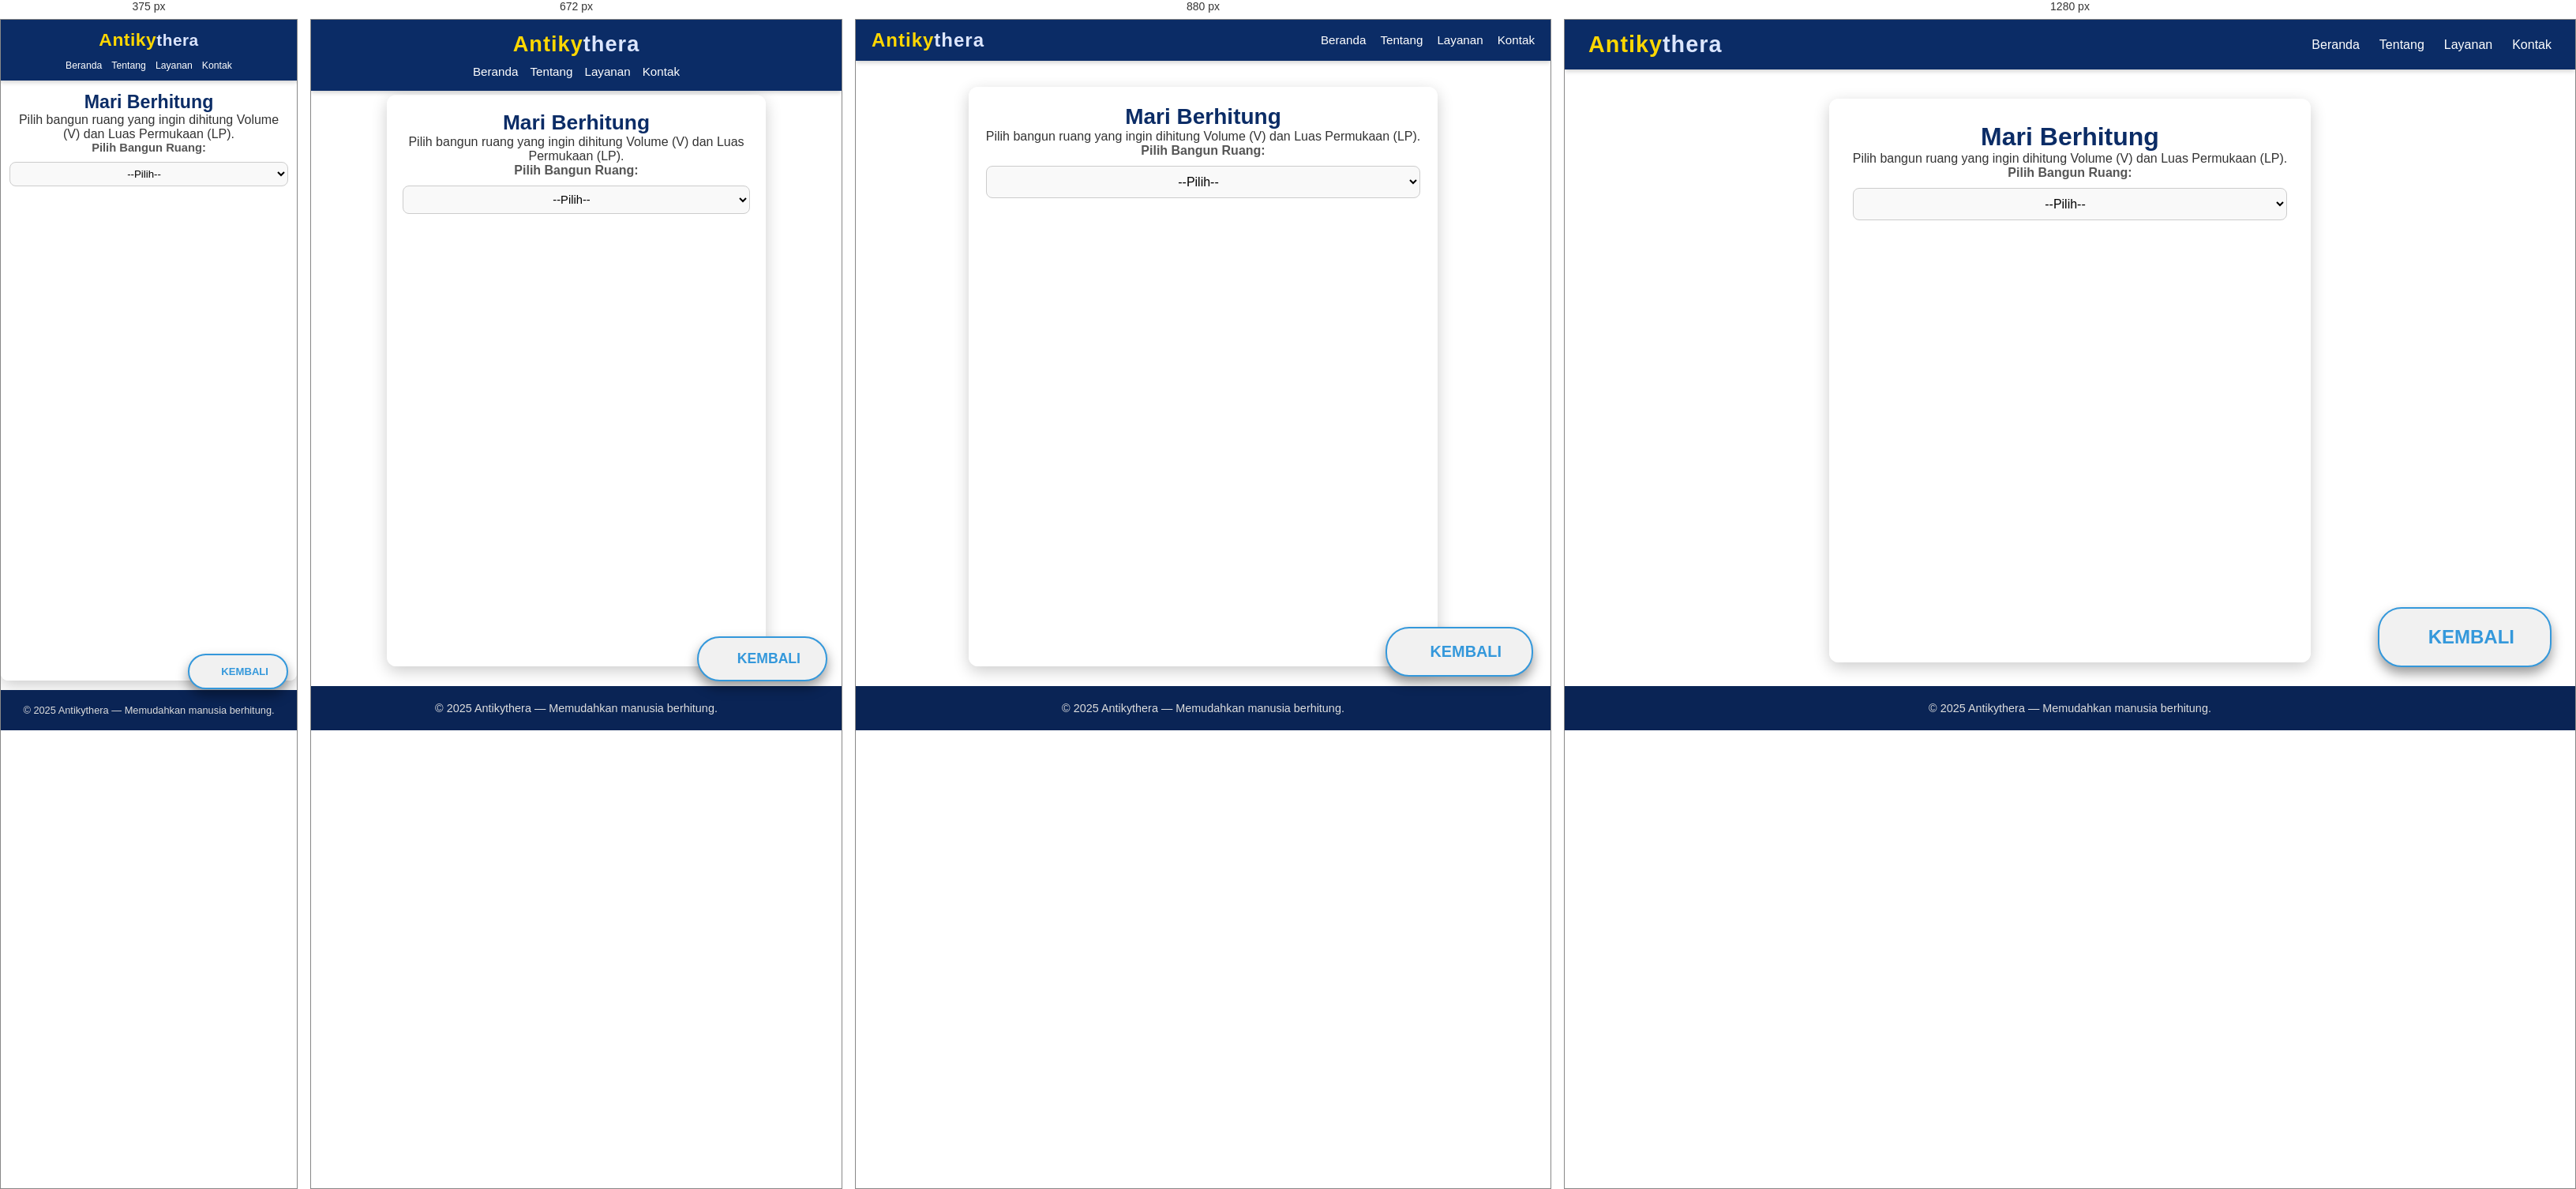
Rendered at 375 px, 672 px, 880 px and 1280 px, left to right.

<!-- file: bangunruang.html -->
<!DOCTYPE html>
<html lang="id">
<head>
    <meta charset="UTF-8">
    <meta name="viewport" content="width=device-width, initial-scale=1.0">
    <title>Antikythera | Matematika | Bangun Ruang</title>
    <link rel="stylesheet" href="Antykithera.css" />
    <link rel="stylesheet" href="https://cdnjs.cloudflare.com/ajax/libs/font-awesome/6.5.1/css/all.min.css" />
</head>
<body>

    <nav class="navbar">
      <div class="logo">
        <span class="antiky">Antiky</span><span class="thera">thera</span>
      </div>
      <ul class="nav-links">
        <li><a href="index.html"><i class="fas fa-home"></i> Beranda</a></li>
        <li><a href="tentang.html"><i class="fas fa-info-circle"></i> Tentang</a></li>
        <li><a href="layanan.html"><i class="fas fa-cogs"></i> Layanan</a></li>
        <li><a href="kontak.html"><i class="fas fa-envelope"></i> Kontak</a></li>
      </ul>
    </nav>
    <div class="callc">
        <h1>Mari Berhitung</h1>
        <p>Pilih bangun ruang yang ingin dihitung Volume (V) dan Luas Permukaan (LP).</p>

        <label for="pilih-bangun">Pilih Bangun Ruang:</label>
        <select id="pilih-bangun" onchange="tampilkanKalkulator()">
    <option value="">--Pilih--</option>

    <optgroup label="A. Sisi Datar - Polihedra Umum">
        <option value="kubus">Kubus</option>
        <option value="balok">Balok</option>
        <option value="prisma-poligon">Prisma Poligon (Umum)</option>
        <option value="limas-poligon">Limas Poligon (Umum)</option>
    </optgroup>

    <optgroup label="B. Sisi Datar - Frustum/Polihedra Terpancung">
        <option value="piramida-terpancung">Piramida Terpancung</option>
    </optgroup>
    
    <optgroup label="C. Sisi Datar - Polihedra Teratur">
        <option value="tetrahedron">Tetrahedron</option>
        <option value="oktahedron">Oktahedron</option>
        <option value="dodekahedron">Dodekahedron</option>
        <option value="ikosahedron">Ikosahedron</option>
    </optgroup>

    <optgroup label="D. Sisi Lengkung - Umum">
        <option value="tabung">Tabung (Silinder)</option>
        <option value="kerucut">Kerucut</option>
        <option value="bola">Bola</option>
        <option value="torus">Torus (Cincin)</option>
    </optgroup>
    
    <optgroup label="E. Sisi Lengkung - Varian">
        <option value="kerucut-terpancung">Kerucut Terpancung (Frustum)</option>
        <option value="tembereng-bola">Tembereng Bola</option>
        <option value="tabung-terpancung">Tabung Terpancung (Miring)</option>
    </optgroup>
</select>

        <hr>

        <div id="kalkulator-area">

          </div>
      </div>

      <div>
        <a href="matematika.html" class="btn-back" aria-label="Kembali ke halaman Topik Matematika"><i class="fas fa-arrow-left"></i> </a>
      </div>

    <footer class="footer">
         <p>© 2025 Antikythera — Memudahkan manusia berhitung.</p>
    </footer>

    <script src="bangunruang.js"></script>
</body>
</html>

/* @media block from Antykithera.css */
@media (max-width: 992px) {
  .navbar {
    padding: 12px 20px;
  }

  .logo {
    font-size: 1.5em;
  }

  .nav-links {
    gap: 18px;
  }

  .nav-links li a {
    font-size: 0.95em;
  }

  .callc {
    margin: 85px auto 25px;
    padding: 22px;
    max-width: 650px;
  }

  .callc h1 {
    font-size: 1.75em;
  }

  .callc h2 {
    font-size: 1.35em;
  }

  button {
    padding: 10px 16px;
    font-size: 0.93em;
  }

  #persegi-satuan, #pp-satuan, #lingkaran-satuan, #segitiga-satuan,
  #jg-satuan, #trap-satuan, #bk-satuan, #ll-satuan, #segin-satuan, #koordinat-satuan {
    width: 52px !important;
  }

  .btn-back {
    bottom: 68px;
    right: 22px;
    padding: 18px 38px;
    font-size: 0.92em;
  }

  .btn-back::after {
    font-size: 1.35em;
  }

  .btn-back i {
    font-size: 1.65em;
  }
}

/* @media block from Antykithera.css */
@media (max-width: 768px) {
  .navbar {
    flex-direction: column;
    padding: 15px 20px;
    gap: 10px;
  }

  .nav-links {
    justify-content: center;
    flex-wrap: wrap;
    gap: 15px;
  }

  .logo {
    font-size: 1.7em;
  }

  .callc {
    margin: 95px auto 25px;
    padding: 20px;
    max-width: 480px;
  }

  .callc h1 {
    font-size: 1.65em;
  }

  .callc h2 {
    font-size: 1.3em;
  }

  input[type="number"],
  input[type="text"],
  select,
  textarea {
    padding: 8px;
    font-size: 0.92em;
  }

  button {
    padding: 9px 14px;
    font-size: 0.88em;
  }

  #kalkulator-area div[id$="-hasil"] {
    padding: 16px;
  }

  #kalkulator-area div[id$="-hasil"] li {
    font-size: 0.98em;
  }

  .btn-back {
    bottom: 62px;
    right: 18px;
    padding: 16px 32px;
    font-size: 0.88em;
  }

  .btn-back::after {
    font-size: 1.25em;
  }

  .btn-back i {
    font-size: 1.55em;
  }
}

/* @media block from Antykithera.css */
@media (max-width: 576px) {
  .navbar {
    padding: 12px 15px;
  }

  .logo {
    font-size: 1.5em;
    letter-spacing: 0.5px;
  }

  .logo .antiky {
    font-size: 1.1em;
  }

  .nav-links {
    gap: 12px;
    font-size: 0.9em;
  }

  .nav-links li a {
    font-weight: 500;
  }

  .callc {
    margin: 85px auto 18px;
    padding: 18px 14px;
    max-width: 100%;
    border-radius: 9px;
  }

  .callc h1 {
    font-size: 1.55em;
  }

  .callc h2 {
    font-size: 1.25em;
  }

  label {
    font-size: 0.92em;
  }

  input[type="number"],
  input[type="text"],
  select,
  textarea {
    padding: 7px;
    font-size: 0.88em;
  }

  select {
    padding: 7px;
  }

  #persegi-satuan, #pp-satuan, #lingkaran-satuan, #segitiga-satuan,
  #jg-satuan, #trap-satuan, #bk-satuan, #ll-satuan, #segin-satuan, #koordinat-satuan {
    width: 48px !important;
  }

  button {
    padding: 8px 12px;
    font-size: 0.83em;
  }

  hr {
    margin: 18px 0;
  }

  #kalkulator-area div[id$="-hasil"] {
    padding: 14px;
    border-radius: 6px;
  }

  #kalkulator-area div[id$="-hasil"] li {
    font-size: 0.93em;
    line-height: 1.55;
  }

  footer {
    padding: 18px 15px;
    font-size: 0.8em;
  }

  .btn-back {
    bottom: 58px;
    right: 14px;
    padding: 15px 28px;
    font-size: 0.83em;
    border-radius: 24px;
  }

  .btn-back::after {
    font-size: 1.15em;
  }

  .btn-back i {
    font-size: 1.45em;
  }
}

/* @media block from Antykithera.css */
@media (max-width: 400px) {
  .logo {
    font-size: 1.3em;
  }

  .nav-links li a {
    font-size: 0.85em;
  }

  .callc {
    margin: 75px auto 12px;
    padding: 16px 11px;
  }

  .callc h1 {
    font-size: 1.45em;
  }

  .callc h2 {
    font-size: 1.2em;
  }

  input[type="number"],
  input[type="text"],
  select,
  textarea {
    padding: 6px;
    font-size: 0.83em;
  }

  button {
    padding: 7px 10px;
    font-size: 0.78em;
  }

  #kalkulator-area div[id$="-hasil"] {
    padding: 11px;
  }

  #kalkulator-area div[id$="-hasil"] li {
    font-size: 0.88em;
  }

  .btn-back {
    bottom: 52px;
    right: 11px;
    padding: 13px 23px;
    font-size: 0.78em;
  }

  .btn-back::after {
    font-size: 1.05em;
  }

  .btn-back i {
    font-size: 1.35em;
  }
}